Photos from the image-classification dataset "Date_Dataset" in the GitHub repository hendhamdi/SmartDate_IoT. Its 11 classes are: Deglet Nour dryer, Deglet Nour oily, Deglet Nour oily treated, Deglet Nour semi-dryer, Deglet Nour semi-dryer treated, Deglet Nour semi-oily, Deglet Nour semi-oily treated, alig date variety, bessra date variety, kenta date variety, kintichi date variety.

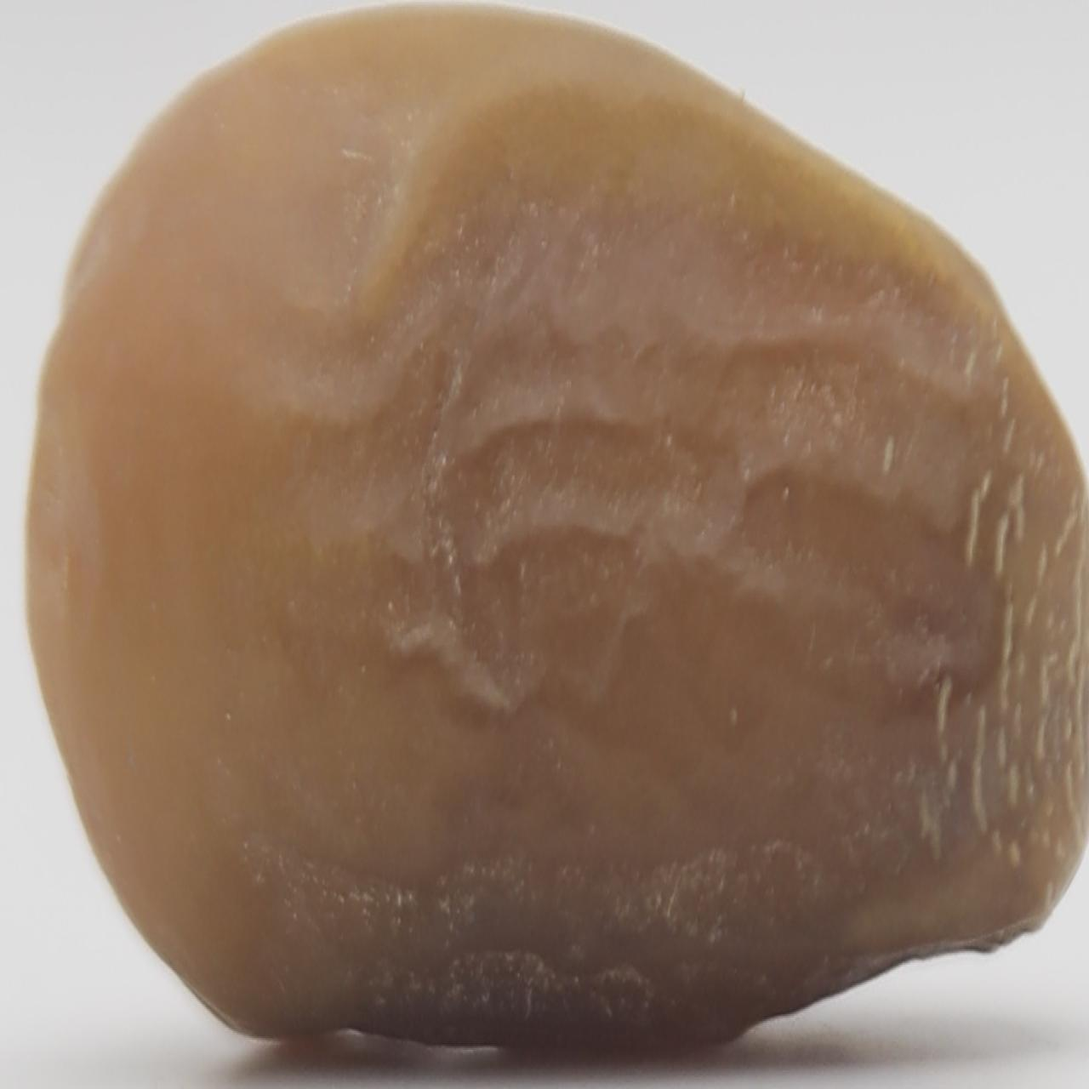
Label: Deglet Nour semi-dryer

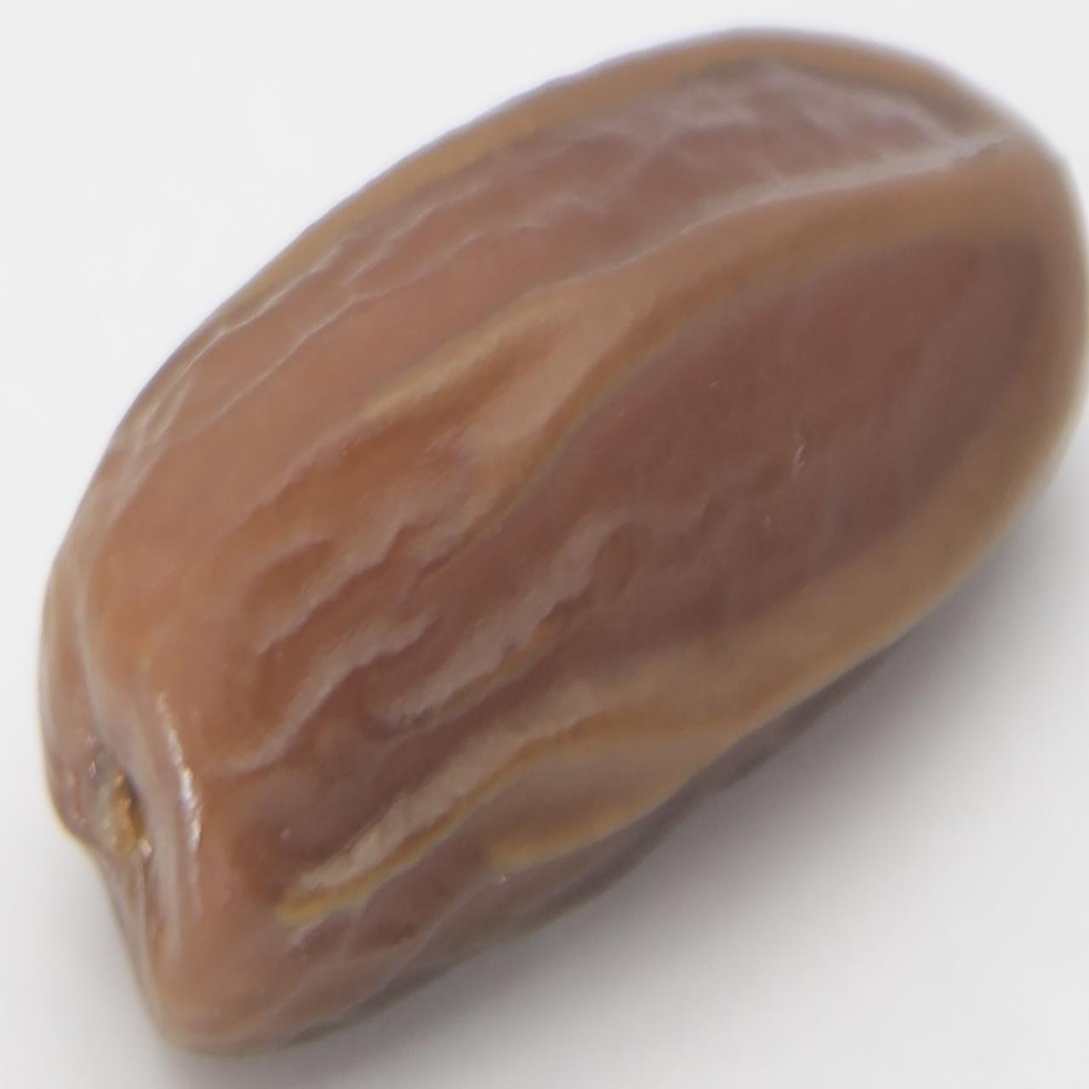
Label: Deglet Nour semi-dryer treated

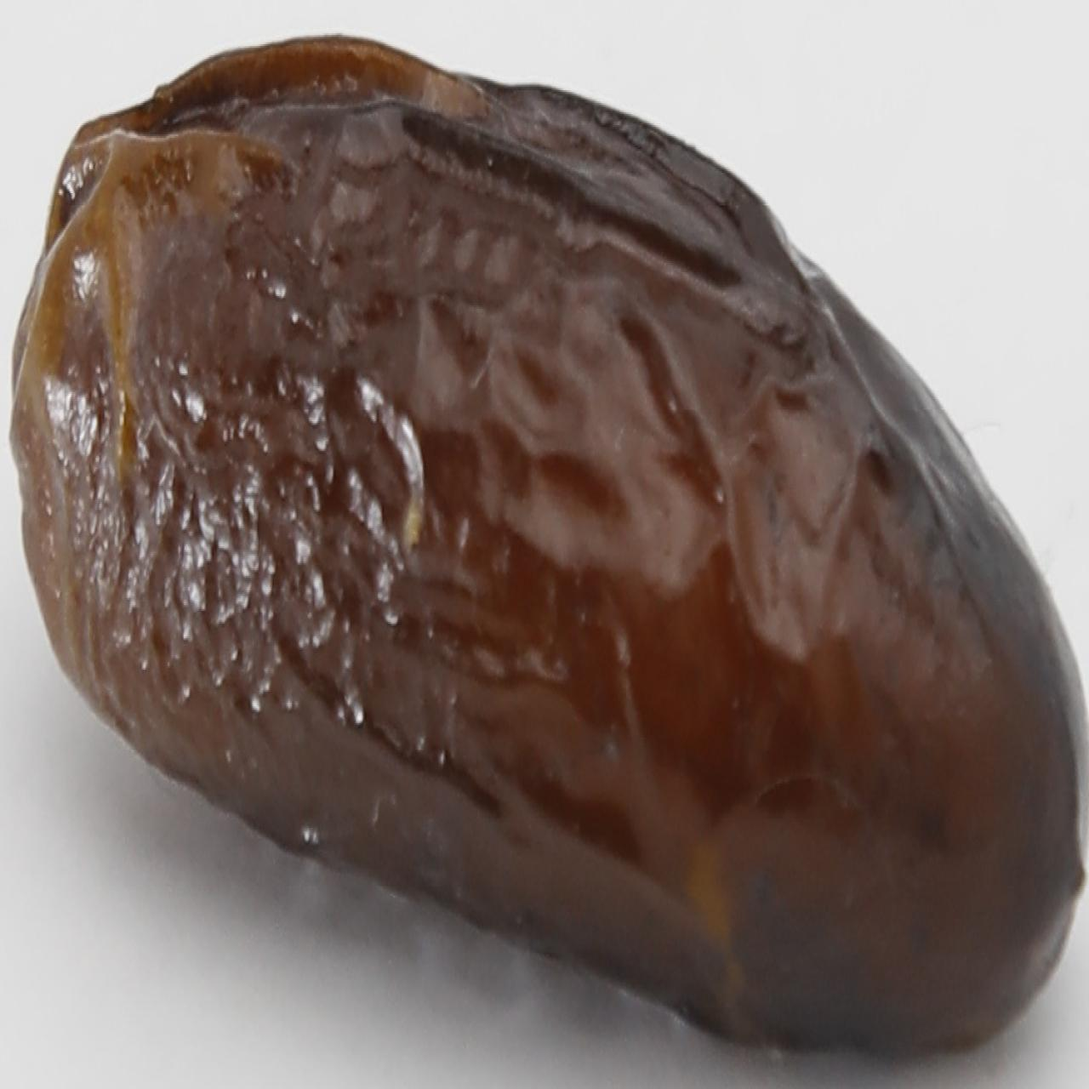
Label: alig date variety

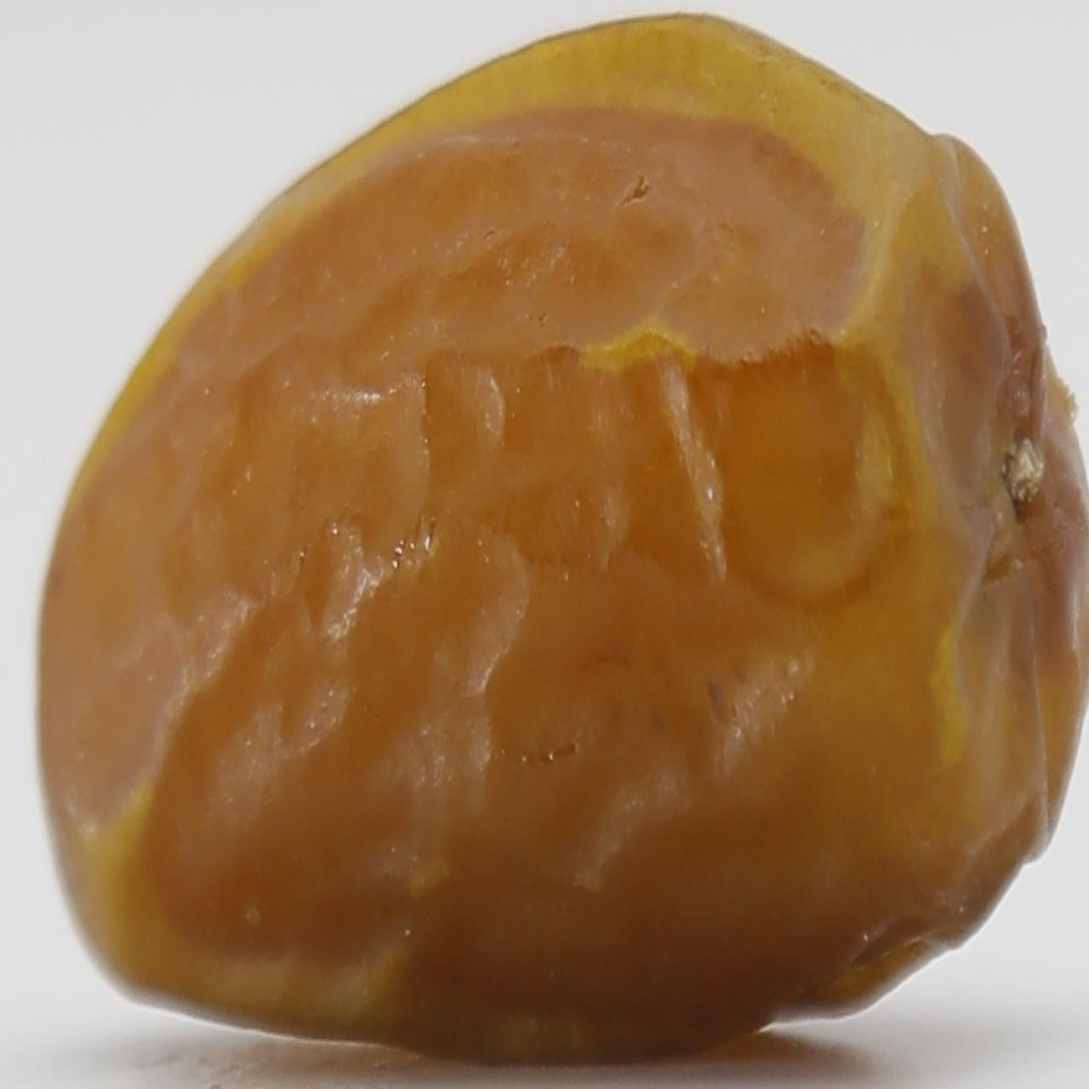
Label: Deglet Nour semi-oily treated

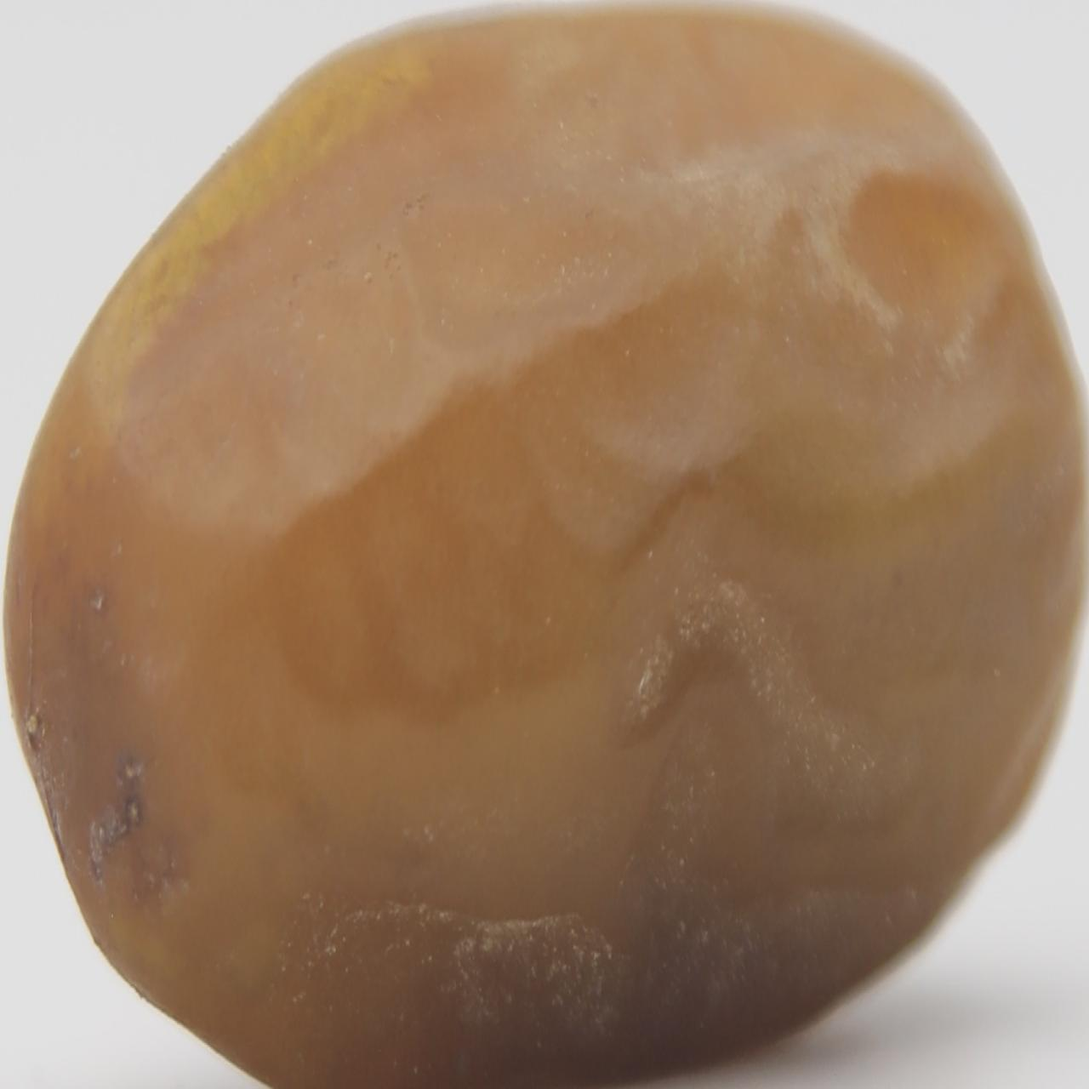
Label: Deglet Nour oily

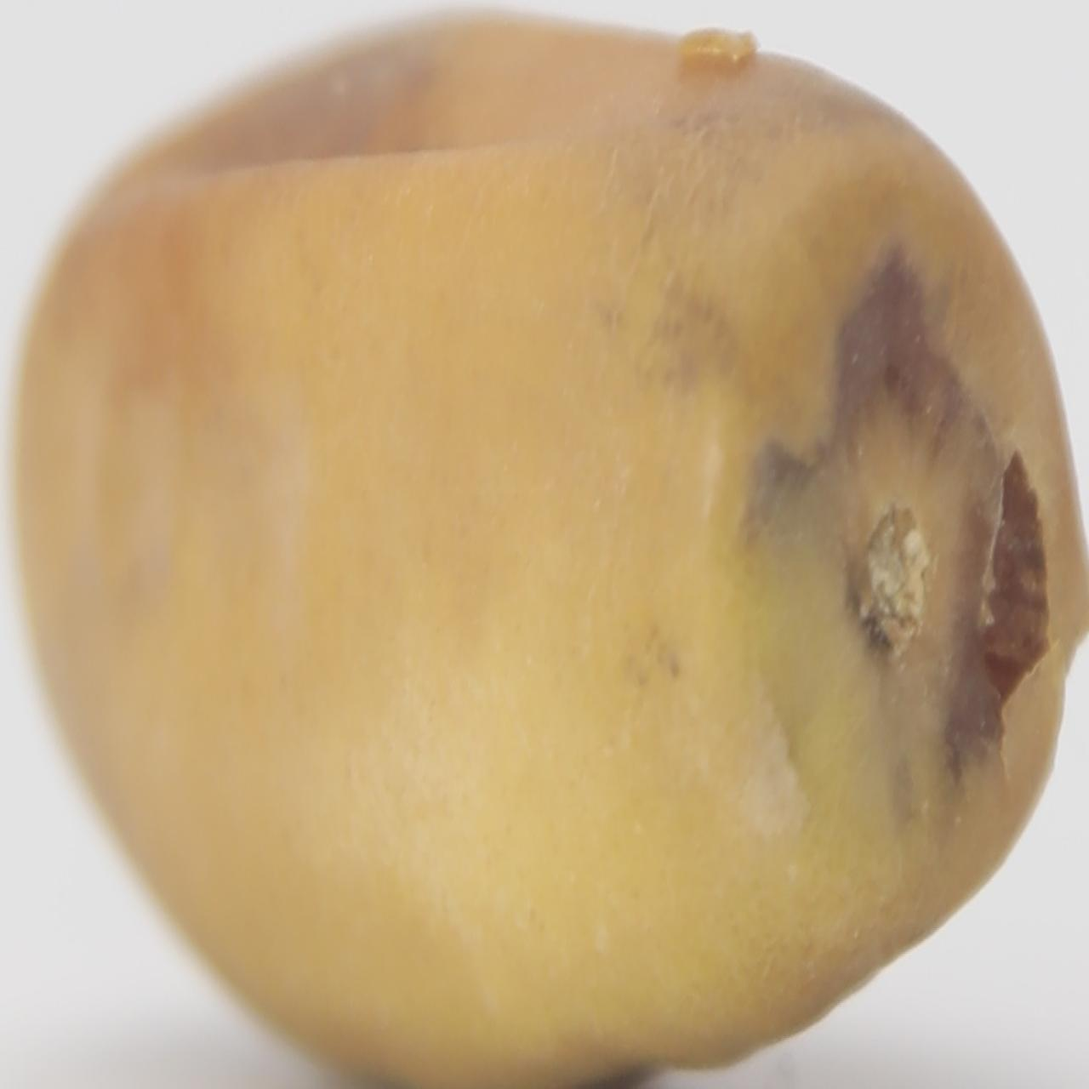
Label: kintichi date variety
